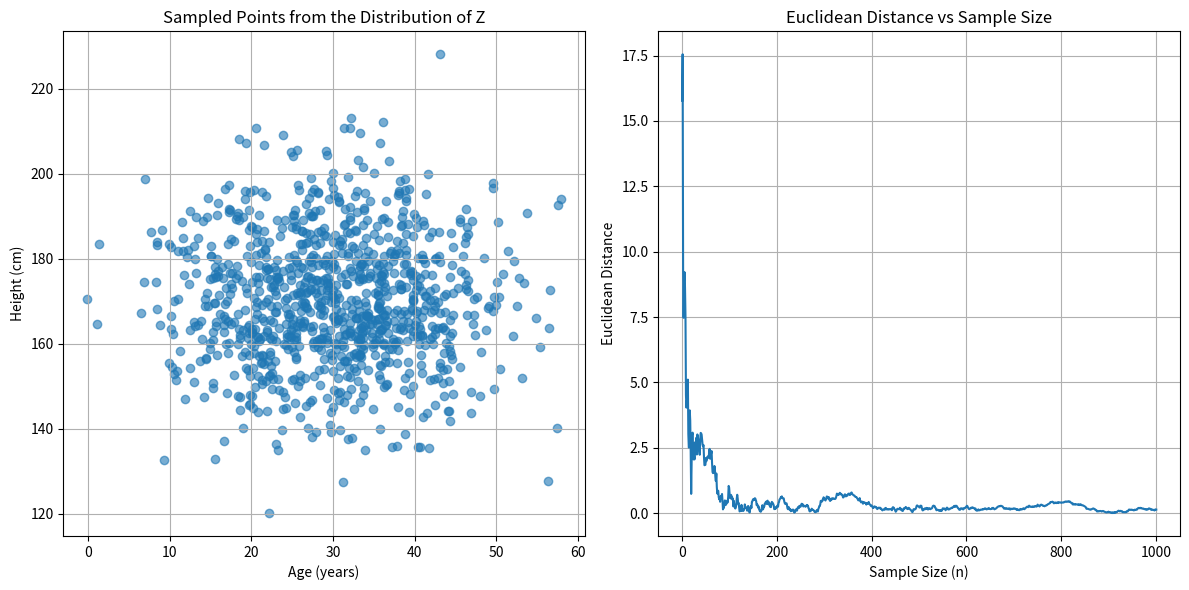

Write the Python code that produced this figure.
import numpy as np
import matplotlib.pyplot as plt

mean_X = 30
std_X = 10
mean_Y = 170
std_Y = 15

def empirical_average(samples_X, samples_Y, n):
    return np.array([np.mean(samples_X[:n]), np.mean(samples_Y[:n])])

print("1. Defining Random Variables")
print(f"X (Age): Mean = {mean_X}, Std Dev = {std_X}")
print(f"Y (Height): Mean = {mean_Y}, Std Dev = {std_Y}\n")

n = 1000
X_samples = np.random.normal(mean_X, std_X, n)
Y_samples = np.random.normal(mean_Y, std_Y, n)

print(f"2. Sampling {n} Points from the Distribution of Z")
print(np.column_stack((X_samples[:5], Y_samples[:5])), "\n")

expected_value = np.array([mean_X, mean_Y])
print("3. Value of Z")
print(f"Z = {expected_value}\n")

plt.figure(figsize=(12, 6))
plt.subplot(1, 2, 1)
plt.scatter(X_samples, Y_samples, alpha=0.6)
plt.title('Sampled Points from the Distribution of Z')
plt.xlabel('Age (years)')
plt.ylabel('Height (cm)')
plt.grid(True)

print("4. Empirical Averages and Euclidean Distances for Increasing n")
n_values = range(1, n+1)
distances = []

for n_value in n_values:
    emp_avg = empirical_average(X_samples, Y_samples, n_value)
    distance = np.linalg.norm(emp_avg - expected_value)
    distances.append(distance)
    if n_value in [1, 10, 100, 500, 1000]:
        print(f"n = {n_value}, Empirical Average = {emp_avg}, Euclidean Distance = {distance}")

plt.subplot(1, 2, 2)
plt.plot(n_values, distances)
plt.title('Euclidean Distance vs Sample Size')
plt.xlabel('Sample Size (n)')
plt.ylabel('Euclidean Distance')
plt.grid(True)

plt.tight_layout()
plt.show()
